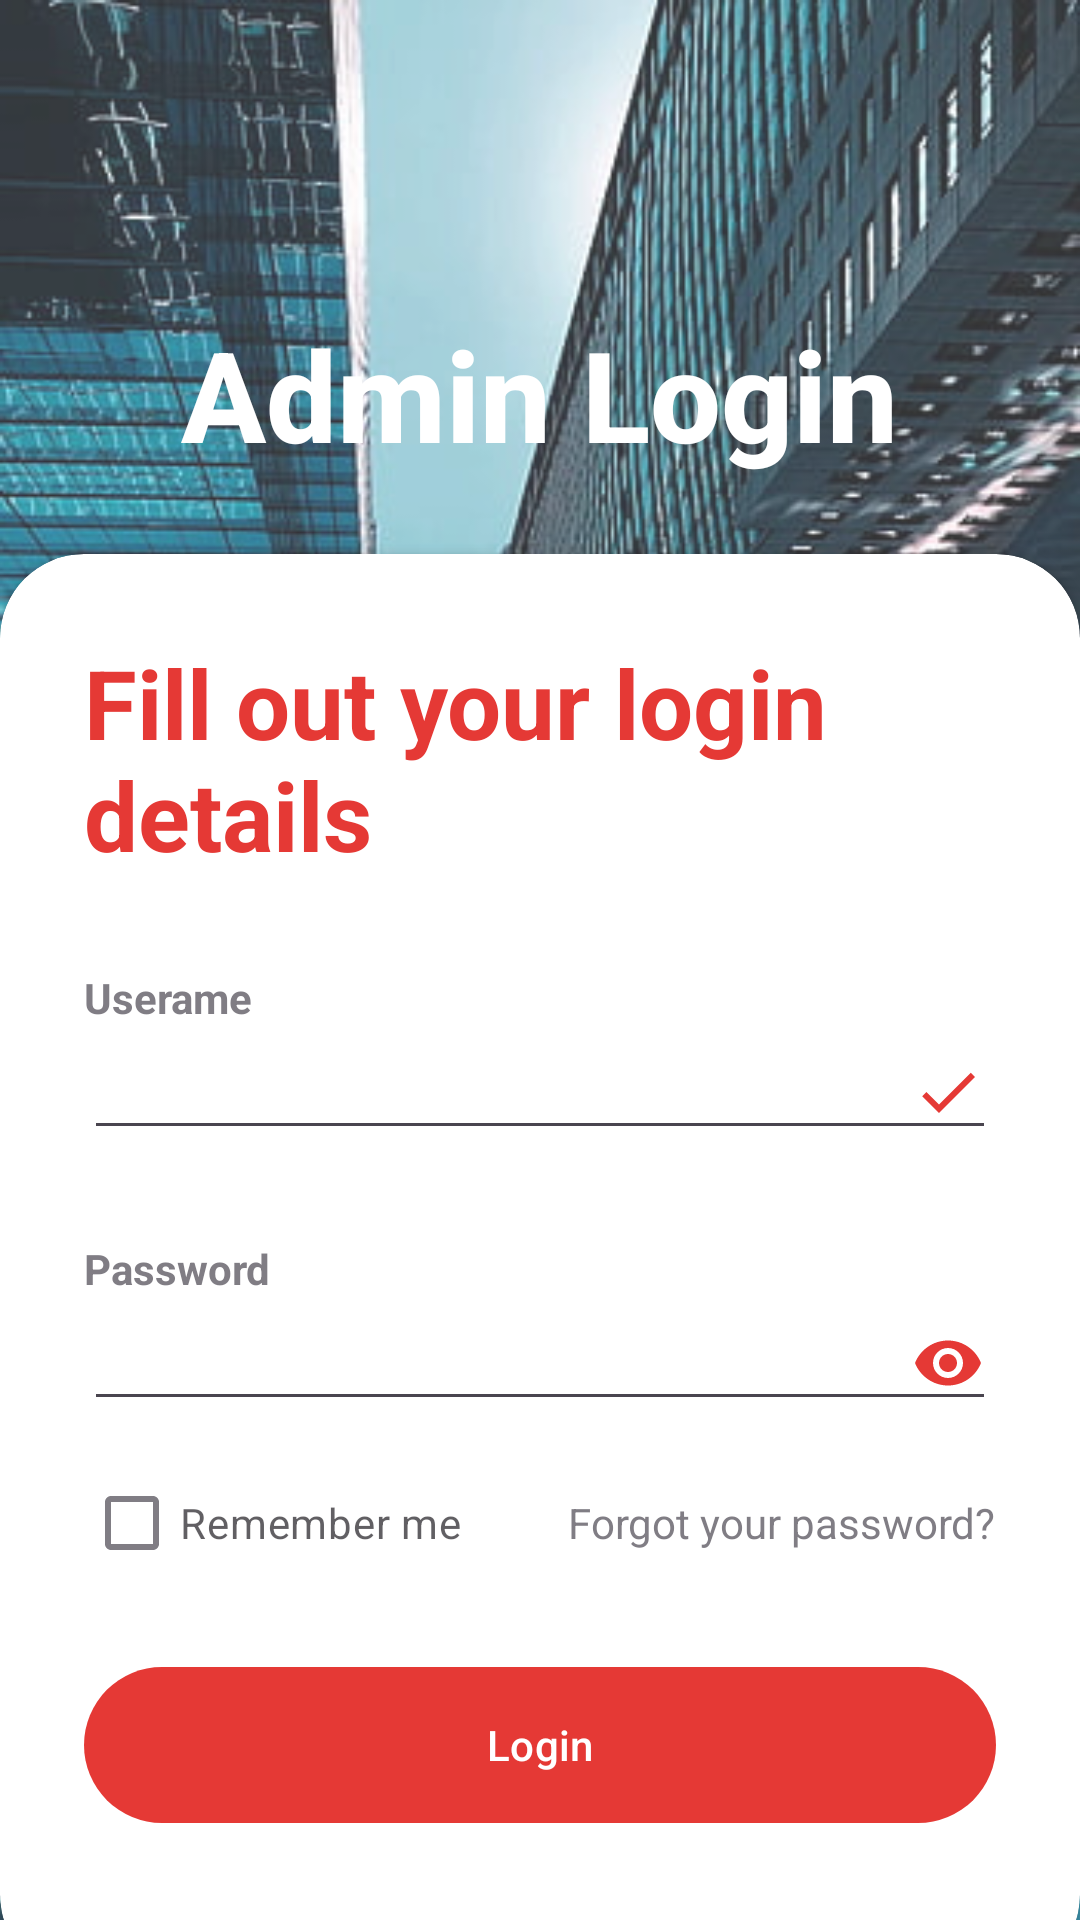

Here is an Android app screen rendered from its layout file. Give the layout XML and the strings, colors and styles it references.
<!-- AndroidManifest.xml: application theme Theme.ExpenseTracker_AdityaTrivedi -->
<!-- res/layout/activity_adm_login.xml -->
<?xml version="1.0" encoding="utf-8"?>
<RelativeLayout xmlns:android="http://schemas.android.com/apk/res/android"
    xmlns:app="http://schemas.android.com/apk/res-auto"
    xmlns:tools="http://schemas.android.com/tools"
    android:layout_width="match_parent"
    android:layout_height="match_parent"
    android:background="@drawable/bg"
    tools:context=".MainActivity">
    <RelativeLayout
        android:layout_width="match_parent"
        android:background="@color/white"
        android:alpha="0.2"
        android:layout_height="match_parent"/>

    <LinearLayout
        android:layout_width="match_parent"
        android:layout_height="wrap_content"
        android:orientation="vertical"
        android:layout_marginTop="75dp"
        android:padding="28dp"
        android:gravity="center">
        <TextView
            android:layout_width="wrap_content"
            android:layout_height="wrap_content"
            android:text="Admin Login"
            android:textStyle="bold"
            android:fontFamily="sans-serif-medium"
            android:textSize="42dp"
            android:textColor="@color/white"/>
    </LinearLayout>

    <androidx.cardview.widget.CardView
        android:layout_width="match_parent"
        android:layout_height="wrap_content"
        app:cardCornerRadius="28dp"
        android:layout_marginBottom="-20dp"
        android:layout_alignParentBottom="true">

        <LinearLayout
            android:layout_width="match_parent"
            android:layout_height="wrap_content"
            android:orientation="vertical"
            android:padding="28dp">
            <TextView
                android:layout_width="wrap_content"
                android:layout_height="wrap_content"
                android:text="Fill out your login details"
                android:textColor="@color/clr"
                android:textSize="32sp"
                android:textStyle="bold"/>

            <View
                android:layout_width="wrap_content"
                android:layout_height="30dp"/>
            <TextView
                android:layout_width="wrap_content"
                android:layout_height="wrap_content"
                android:text="Userame"
                android:textStyle="bold"
                android:alpha="0.7"/>
            <EditText
                android:layout_width="match_parent"
                android:layout_height="wrap_content"
                android:id="@+id/editTextAdminUsername"
                android:inputType="text"
                android:drawableEnd="@drawable/done_c"/>

            <View
                android:layout_width="wrap_content"
                android:layout_height="30dp"/>
            <TextView
                android:layout_width="wrap_content"
                android:layout_height="wrap_content"
                android:text="Password"
                android:textStyle="bold"
                android:alpha="0.7"/>
            <EditText
                android:layout_width="match_parent"
                android:layout_height="wrap_content"
                android:inputType="textPassword"
                android:id="@+id/editTextAdminPassword"
                android:drawableEnd="@drawable/eye_c"/>
            <View
                android:layout_width="wrap_content"
                android:layout_height="10dp"/>

            <RelativeLayout
                android:layout_width="match_parent"
                android:layout_height="wrap_content">

                <CheckBox
                    android:layout_width="wrap_content"
                    android:layout_height="wrap_content"
                    android:text="Remember me"
                    android:layout_centerVertical="true"
                    android:alpha="0.7"/>

                <TextView
                    android:layout_width="wrap_content"
                    android:layout_height="wrap_content"
                    android:text="Forgot your password?"
                    android:layout_alignParentEnd="true"
                    android:layout_centerVertical="true"
                    android:alpha="0.7"/>

            </RelativeLayout>
            <View
                android:layout_width="wrap_content"
                android:layout_height="20dp"/>
            <com.google.android.material.button.MaterialButton
                android:layout_width="match_parent"
                android:layout_height="60dp"
                android:id="@+id/buttonAdminLogin"
                android:text="Login"/>
            <View
                android:layout_width="wrap_content"
                android:layout_height="20dp"/>
        </LinearLayout>
    </androidx.cardview.widget.CardView>

</RelativeLayout>
<!-- resources referenced by this layout -->
<resources>
  <color name="clr">#E53935</color>
  <color name="white">#FFFFFFFF</color>
  <!-- drawable bg: jpg bitmap (drawable, 52337 bytes) -->
  <!-- drawable done_c (drawable) -->
  <vector android:height="24dp" android:tint="#E53935"
      android:viewportHeight="24" android:viewportWidth="24"
      android:width="24dp" xmlns:android="http://schemas.android.com/apk/res/android">
      <path android:fillColor="@android:color/white" android:pathData="M9,16.2L4.8,12l-1.4,1.4L9,19 21,7l-1.4,-1.4L9,16.2z"/>
  </vector>
  <!-- drawable eye_c (drawable) -->
  <vector android:height="24dp" android:tint="#E53935"
      android:viewportHeight="24" android:viewportWidth="24"
      android:width="24dp" xmlns:android="http://schemas.android.com/apk/res/android">
      <path android:fillColor="@android:color/white" android:pathData="M12,4.5C7,4.5 2.73,7.61 1,12c1.73,4.39 6,7.5 11,7.5s9.27,-3.11 11,-7.5c-1.73,-4.39 -6,-7.5 -11,-7.5zM12,17c-2.76,0 -5,-2.24 -5,-5s2.24,-5 5,-5 5,2.24 5,5 -2.24,5 -5,5zM12,9c-1.66,0 -3,1.34 -3,3s1.34,3 3,3 3,-1.34 3,-3 -1.34,-3 -3,-3z"/>
  </vector>
  <style name="Theme.ExpenseTracker_AdityaTrivedi" parent="Base.Theme.ExpenseTracker_AdityaTrivedi" />
  <style name="Base.Theme.ExpenseTracker_AdityaTrivedi" parent="Theme.Material3.DayNight.NoActionBar">
          <item name="colorPrimary">@color/clr</item>
          <item name="colorPrimaryVariant">@color/clr</item>
      </style>
</resources>
